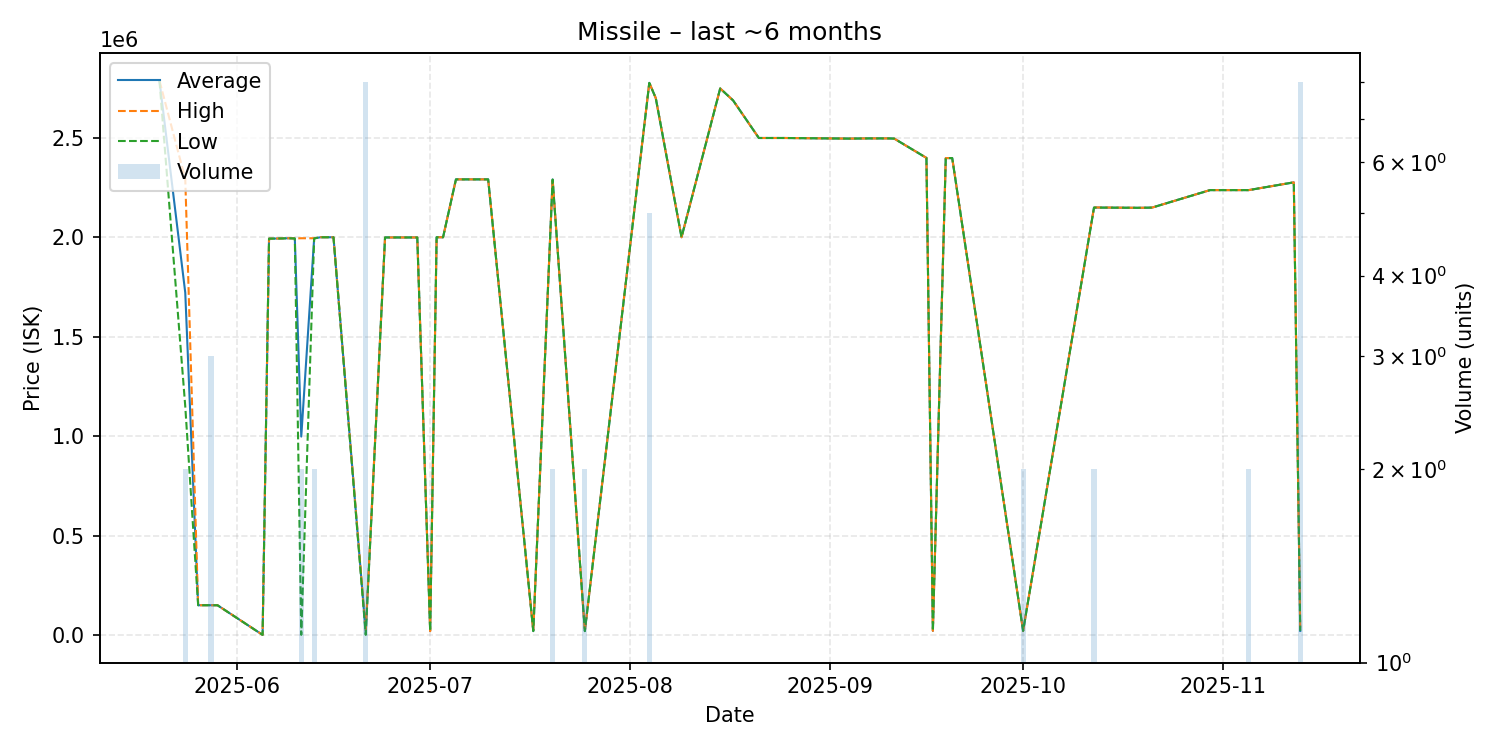

Values plotted in this chart, from the file beside it:
date, average, highest, lowest, order_count, volume
2025-05-20, 2787000, 2787000, 2787000, 1, 1
2025-05-24, 1721500, 2293000, 1150000, 2, 2
2025-05-26, 150000, 150000, 150000, 1, 1
2025-05-27, 150100, 150100, 150100, 1, 1
2025-05-28, 150000, 150000, 150000, 3, 3
2025-05-29, 150000, 150000, 150000, 1, 1
2025-06-05, 1000, 1000, 1000, 1, 1
2025-06-06, 1993000, 1993000, 1993000, 1, 1
2025-06-08, 1994000, 1994000, 1994000, 1, 1
2025-06-09, 1995000, 1995000, 1995000, 1, 1
2025-06-10, 1994000, 1994000, 1994000, 1, 1
2025-06-11, 998000, 1995000, 1000, 2, 2
2025-06-13, 1994500, 1995000, 1994000, 2, 2
2025-06-14, 2000000, 2000000, 2000000, 1, 1
2025-06-15, 2000000, 2000000, 2000000, 1, 1
2025-06-16, 2000000, 2000000, 2000000, 1, 1
2025-06-21, 12875, 20000, 1000, 3, 8
2025-06-24, 1999000, 1999000, 1999000, 1, 1
2025-06-29, 1999000, 1999000, 1999000, 1, 1
2025-07-01, 20000, 20000, 20000, 1, 1
2025-07-02, 2000000, 2000000, 2000000, 1, 1
2025-07-03, 2000000, 2000000, 2000000, 1, 1
2025-07-05, 2291000, 2291000, 2291000, 1, 1
2025-07-10, 2291000, 2291000, 2291000, 1, 1
2025-07-17, 20000, 20000, 20000, 1, 1
2025-07-20, 2290500, 2291000, 2290000, 2, 2
2025-07-25, 20010, 20010, 20010, 1, 2
2025-08-04, 2776200, 2777000, 2776000, 2, 5
2025-08-05, 2700000, 2700000, 2700000, 1, 1
2025-08-09, 2000000, 2000000, 2000000, 1, 1
2025-08-15, 2748000, 2748000, 2748000, 1, 1
2025-08-17, 2688000, 2688000, 2688000, 1, 1
2025-08-21, 2499000, 2499000, 2499000, 1, 1
2025-08-25, 2499000, 2499000, 2499000, 1, 1
2025-09-04, 2496000, 2496000, 2496000, 1, 1
2025-09-07, 2497000, 2497000, 2497000, 1, 1
2025-09-10, 2497000, 2497000, 2497000, 1, 1
2025-09-11, 2496000, 2496000, 2496000, 1, 1
2025-09-16, 2399000, 2399000, 2399000, 1, 1
2025-09-17, 21080, 21080, 21080, 1, 1
2025-09-19, 2398000, 2398000, 2398000, 1, 1
2025-09-20, 2398000, 2398000, 2398000, 1, 1
2025-10-01, 21090, 21090, 21090, 2, 2
2025-10-12, 2149500, 2150000, 2149000, 2, 2
2025-10-19, 2148000, 2148000, 2148000, 1, 1
2025-10-21, 2149000, 2149000, 2149000, 1, 1
2025-10-30, 2237000, 2237000, 2237000, 1, 1
2025-11-04, 2237000, 2237000, 2237000, 1, 1
2025-11-05, 2237000, 2237000, 2237000, 2, 2
2025-11-12, 2276000, 2276000, 2276000, 1, 1
2025-11-13, 21094, 21100, 21090, 2, 8
